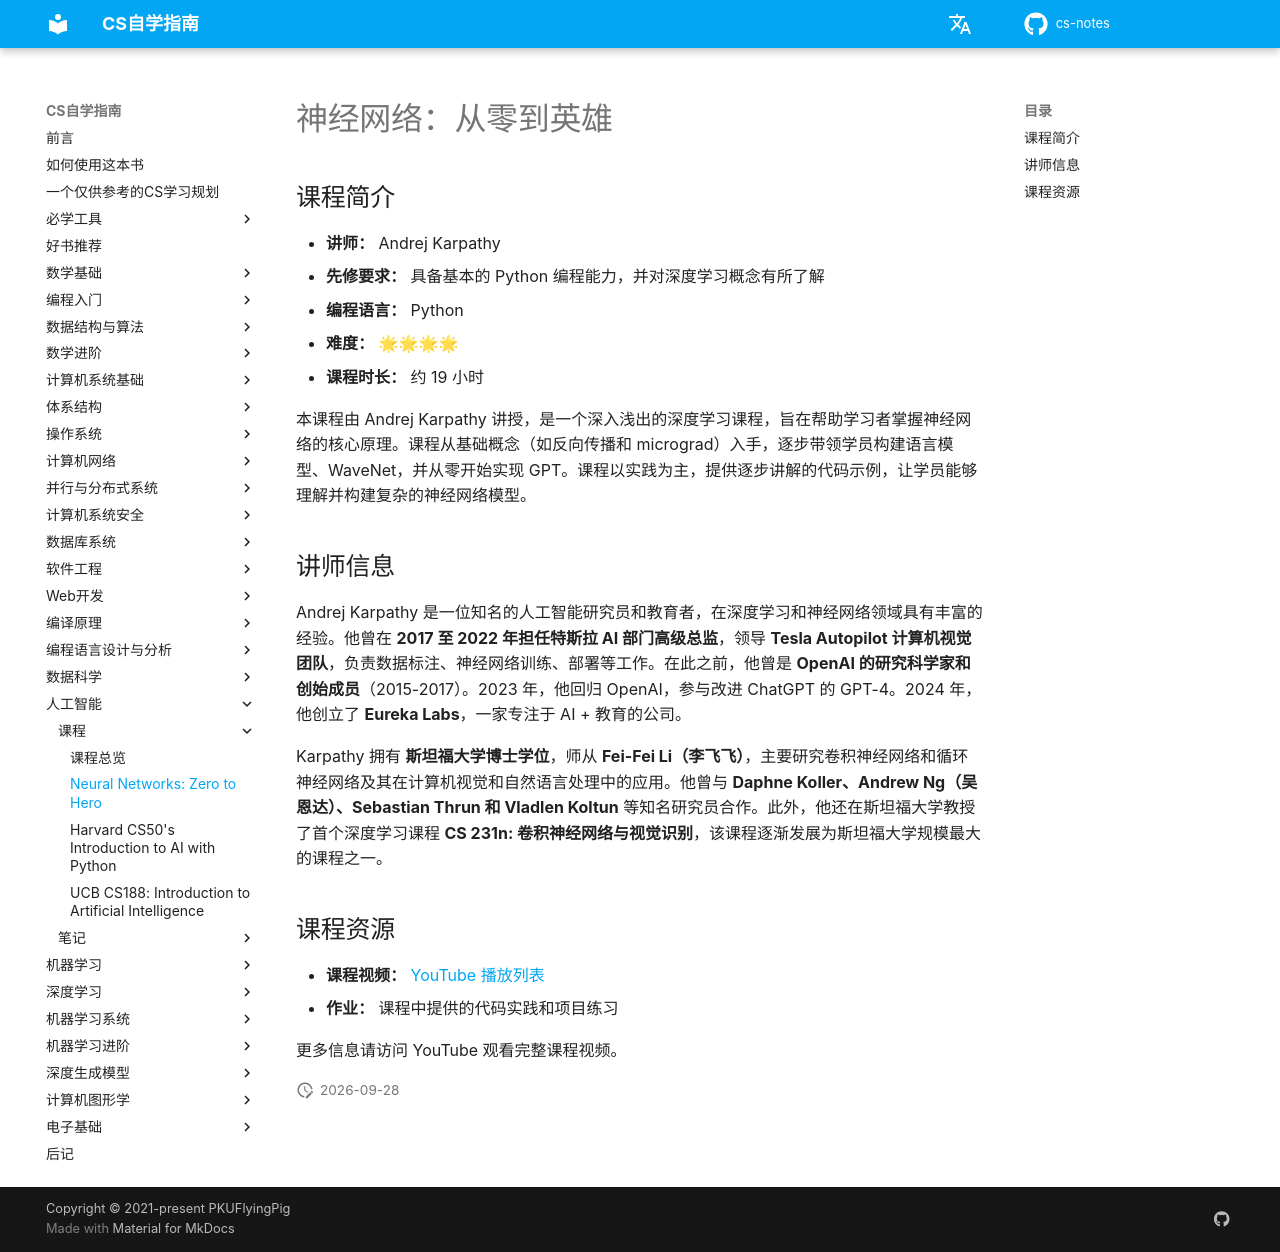

repository: mop74720-commits/cs-notes · page: 人工智能/Neural Networks：Zero to Hero/index.html · generator: mkdocs

# 神经网络：从零到英雄  

## 课程简介  

- **讲师：** Andrej Karpathy  
- **先修要求：** 具备基本的 Python 编程能力，并对深度学习概念有所了解  
- **编程语言：** Python  
- **难度：** 🌟🌟🌟🌟  
- **课程时长：** 约 19 小时  

本课程由 Andrej Karpathy 讲授，是一个深入浅出的深度学习课程，旨在帮助学习者掌握神经网络的核心原理。课程从基础概念（如反向传播和 micrograd）入手，逐步带领学员构建语言模型、WaveNet，并从零开始实现 GPT。课程以实践为主，提供逐步讲解的代码示例，让学员能够理解并构建复杂的神经网络模型。  

## 讲师信息  

Andrej Karpathy 是一位知名的人工智能研究员和教育者，在深度学习和神经网络领域具有丰富的经验。他曾在 **2017 至 2022 年担任特斯拉 AI 部门高级总监**，领导 **Tesla Autopilot 计算机视觉团队**，负责数据标注、神经网络训练、部署等工作。在此之前，他曾是 **OpenAI 的研究科学家和创始成员**（2015-2017）。2023 年，他回归 OpenAI，参与改进 ChatGPT 的 GPT-4。2024 年，他创立了 **Eureka Labs**，一家专注于 AI + 教育的公司。  

Karpathy 拥有 **斯坦福大学博士学位**，师从 **Fei-Fei Li（李飞飞）**，主要研究卷积神经网络和循环神经网络及其在计算机视觉和自然语言处理中的应用。他曾与 **Daphne Koller、Andrew Ng（吴恩达）、Sebastian Thrun 和 Vladlen Koltun** 等知名研究员合作。此外，他还在斯坦福大学教授了首个深度学习课程 **CS 231n: 卷积神经网络与视觉识别**，该课程逐渐发展为斯坦福大学规模最大的课程之一。  

## 课程资源  

- **课程视频：** [YouTube 播放列表](https://www.youtube.com/watch?v=VMj-3S1tku0&list=PLAqhIrjkxbuWI23v9cThsA9GvCAUhRvKZ)  
- **作业：** 课程中提供的代码实践和项目练习  

更多信息请访问 YouTube 观看完整课程视频。  
